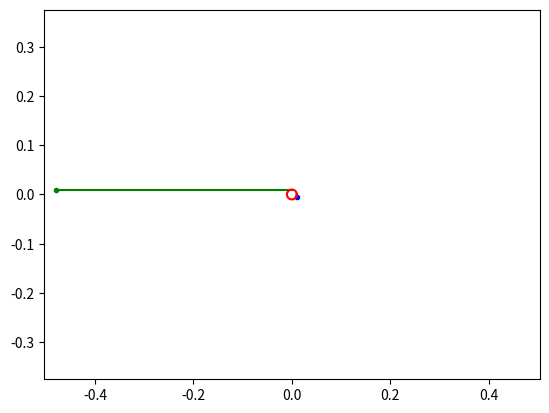
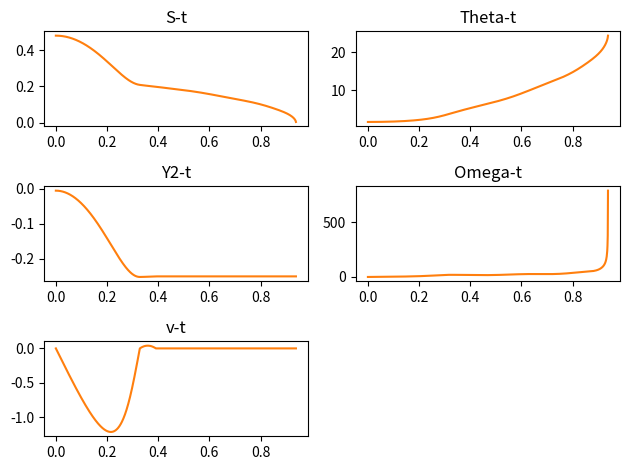

Here is the Python script that generated these plots, in order:
import numpy as np
import pylab as pl

L = 0.5 # in m
M_m = 4
mu = np.log(81/52)/np.pi
mu_s = np.log(99/52)/np.pi
print("mu: %.2f, mu_s: %.2f"%(mu, mu_s))
r = 0.01# in m

g = 9.80665

theta_0 = [np.pi/2, 0]
s_0 = [L*0.99-r*theta_0[0], 0]
steps_per_sec = 100000
fps = 1000

def loop_pen(state, moving):
    theta = state[:2]
    s = state[2:4]
    if moving == 'CCW':
        theta_dd = (g*np.sin(theta[0]) - r*theta[1]*theta[1] - 2*s[1]*theta[1])/s[0]
        s_dd = (-g*np.cos(theta[0])+s[0]*theta[1]*theta[1]-r*theta_dd-M_m*np.exp(-mu*theta[0])*(r*theta_dd+g)) \
            /(1+M_m * np.exp(-mu*theta[0]))
        T1_m = -s_dd + s[0]*theta[1]*theta[1] - g*np.cos(theta[0])
        if s[1] + r*theta[1] >= 0:
            moving = 'STOP'
        return moving, np.array([theta[1], theta_dd, s[1], s_dd])
    elif moving == 'CW':
        theta_dd = (g * np.sin(theta[0]) - r * theta[1] * theta[1] - 2 * s[1] * theta[1]) / s[0]
        s_dd = (-g * np.cos(theta[0]) + s[0] * theta[1] * theta[1] - r * theta_dd - M_m * np.exp(mu * theta[0]) * (
                    r * theta_dd + g)) / (1 + M_m * np.exp(mu * theta[0]))
        T1_m = -s_dd + s[0] * theta[1] * theta[1] - g * np.cos(theta[0])
        if s[1] + r * theta[1] <= 0:
            moving = 'STOP'
        return moving, np.array([theta[1], theta_dd, s[1], s_dd])
    elif moving == 'STOP':
        theta_dd = (g*np.sin(theta[0])+r*theta[1]*theta[1])/s[0]
        s_d = -r*theta[1]
        s_dd = -r*theta_dd
        T1_m_min = M_m * g * np.exp(-mu_s * theta[0])
        T1_m_max = M_m * g * np.exp(mu_s * theta[0])
        T1_m = s[0]*theta[1]*theta[1]-g*np.cos(theta[0])
        if T1_m < -0.01:
            # moving = 'ERROR'
            print("Error! T1_m = %.2f"%T1_m)
        if T1_m <= T1_m_min:
            moving = 'CCW'
        elif T1_m >= T1_m_max:
            print('Amazing!!!')
            moving = 'CW'
            # TODO special analysis
        return moving, np.array([theta[1], theta_dd, s_d, s_dd])


def RK2(f,y0):
    # t = np.linspace(a,b,step)
    h=1/steps_per_sec
    Y=[y0]
    y=y0
    t = 0
    moving = 'STOP'
    while Y[-1][2] > 0.001 and Y[-1][0] >= 0:
        if t > 5 or moving == 'ERROR':
            print('quit!')
            break
        moving, y_d_rk2 = f(y, moving)
        y_rk2 = y + h * 0.5 * y_d_rk2
        if moving == 'ERROR':
            print('quit!')
            break
        moving, y_d = f(y_rk2, moving)
        y = y + h * y_d
        Y.append(y)
        t += h
    return np.array(Y), np.linspace(0, t, len(Y))


y_0 = np.array(theta_0 + s_0)
a, t = RK2(loop_pen, np.array(theta_0 + s_0))
a = a[::steps_per_sec//fps]
t = t[::steps_per_sec//fps]
theta = a[:,0]
s = a[:,2]
X1 = r*np.cos(theta)-s*np.sin(theta)
Y1 = r*np.sin(theta)+s*np.cos(theta)
X2 = np.array([r]*len(a))
Y2 = (s+r*theta)-L

import matplotlib.pyplot as plt
import matplotlib.animation as animation
fig = plt.figure('Looping Pendulum')
ax = fig.gca()
line1, = ax.plot(X1[:1],Y1[:1],'g-')
line2, = ax.plot(X2[:1], Y2[:1], 'b-')
dot1, = ax.plot(X1[:1],Y1[:1],'g.')
dot2, = ax.plot(X2[:1], Y2[:1], 'b.')

def init():
    c = np.linspace(0, 2 * np.pi, 100)
    ax.plot(r * np.cos(c), r * np.sin(c), 'r-')
    line1.set_xdata([X1[0],r*np.cos(a[0,0])])
    line1.set_ydata([Y1[0],r*np.sin(a[0,0])])
    line2.set_xdata([X2[0],r])
    line2.set_ydata([Y2[0],0])
    dot1.set_xdata([X1[0]])
    dot1.set_ydata([Y1[0]])
    dot2.set_xdata([X2[0]])
    dot2.set_ydata([Y2[0]])
    return line1, line2, dot1, dot2


def animate(i):
    line1.set_xdata([X1[i], r * np.cos(theta[i])])
    line1.set_ydata([Y1[i], r * np.sin(theta[i])])
    line2.set_xdata([X2[i], r])
    line2.set_ydata([Y2[i], 0])
    dot1.set_xdata([X1[i]])
    dot1.set_ydata([Y1[i]])
    dot2.set_xdata([X2[i]])
    dot2.set_ydata([Y2[i]])
    return line1, line2, dot1, dot2


init()
plt.axis('equal')
ax.relim()
xl = ax.get_xlim()
yl = ax.get_ylim()
ax.set_xlim((xl[0],-xl[0]))
ax.set_ylim((yl[0],-yl[0]))

fig2 = plt.figure('Graphs')
ax_s_t = fig2.add_subplot(321)
ax_t_t = fig2.add_subplot(322)
ax_h_t = fig2.add_subplot(323)
ax_w_t = fig2.add_subplot(324)
ax_hd_t = fig2.add_subplot(325)
ax_s_t.set_title("S-t")
ax_h_t.set_title("Y2-t")
ax_t_t.set_title("Theta-t")
ax_w_t.set_title("Omega-t")
ax_hd_t.set_title("v-t")
ax_s_t.plot(t, s, 'C1-')
ax_t_t.plot(t, theta, 'C1-')
ax_h_t.plot(t, Y2, 'C1-')
ax_w_t.plot(t, a[:,1], 'C1-')
ax_hd_t.plot(t, a[:,3]+r*a[:,1], 'C1-')
fig2.tight_layout()

ani = animation.FuncAnimation(fig, animate, range(len(a)), init_func=init, interval=1000//fps, blit=False)
plt.show()